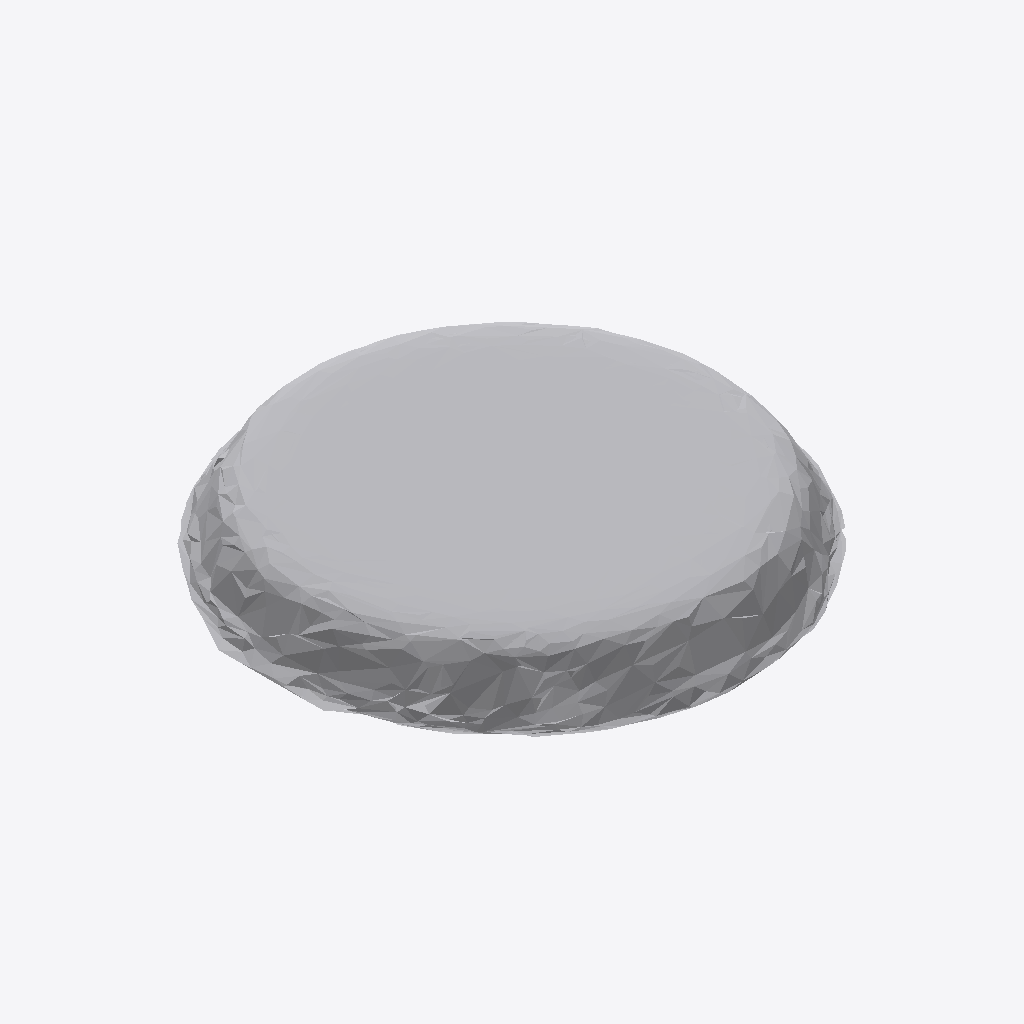
Isometric view of an IFC building model (IFC-SPF (STEP), schema IFC4, length unit metre), seen from the south-west, elements coloured by IFC class: 1 other element (light grey).
Extent 0.670 m × 0.665 m × 0.080 m (x, y, z). Storeys (1): Ground Floor at 0.00 m. Elements (1): 1 IfcFurniture.

HEADER;
FILE_DESCRIPTION(('ViewDefinition [CoordinationView]'),'2;1');
FILE_NAME('','2026-07-12T07:24:33',(''),(''),'IfcOpenShell 0.8.0','IfcOpenShell 0.8.0','');
FILE_SCHEMA(('IFC4'));
ENDSEC;
DATA;
#17=IFCPROJECT('2QRsrvkgr47fXqosMYu_Kb',#5,'Office Project',$,$,$,$,(#15),#10);
#20=IFCSITE('3Zxxd8Pzz22vHdEX5ikmDV',#5,'Site',$,$,#19,$,$,.ELEMENT.,$,$,$,$,$);
#22=IFCBUILDING('1M6PjjlkP7Qem2K6CubE3W',#5,'Building',$,$,#21,$,$,.ELEMENT.,$,$,$);
#24=IFCBUILDINGSTOREY('0KnLMDhxDEyR_aeMf_npSx',#5,'Ground Floor',$,$,#23,$,$,.ELEMENT.,0.0);
#35=IFCFURNITURE('2sjVR6j_z8088AhAPsWdq6',#5,'list01_picture_frame',$,$,#34,#31,$,$);
ENDSEC;
